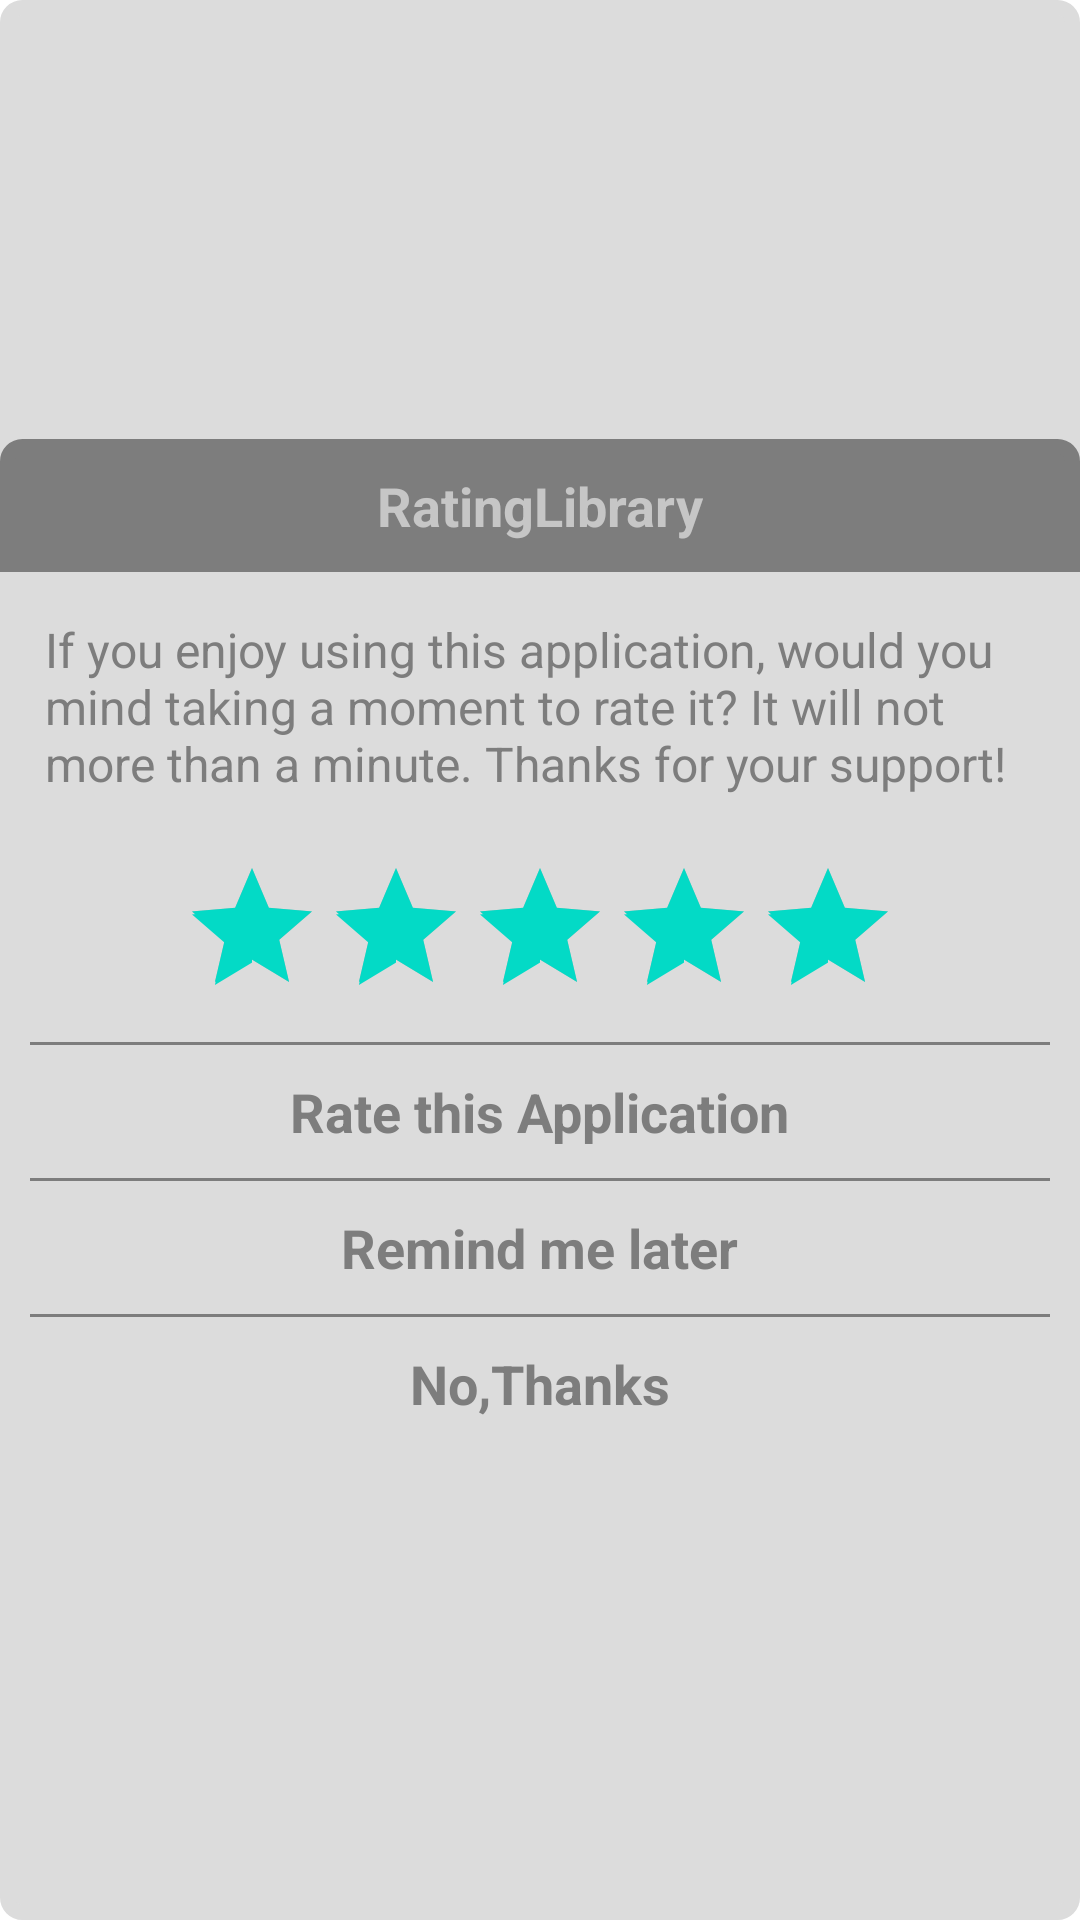

Reconstruct the res/layout file that produces this screen, plus the resources it refers to.
<!-- AndroidManifest.xml: fallback theme Theme.MaterialComponents.DayNight.NoActionBar -->
<!-- res/layout/activity_rate_pop_up_lite_gray.xml -->
<?xml version="1.0" encoding="utf-8"?>
<LinearLayout
    android:id="@+id/ll_rate_layout"
    xmlns:android="http://schemas.android.com/apk/res/android"
    xmlns:app="http://schemas.android.com/apk/res-auto"
    xmlns:tools="http://schemas.android.com/tools"
    android:layout_width="match_parent"
    android:layout_height="wrap_content"
    android:orientation="vertical"
    android:layout_gravity="center"
    android:gravity="center"
    android:background="@drawable/bg_gray">

    <LinearLayout
        android:id="@+id/ll_name"
        android:background="@drawable/bg_top_header"
        android:layout_width="match_parent"
        android:layout_height="wrap_content"
        android:orientation="vertical"
        android:layout_gravity="center"
        android:gravity="center"
        android:padding="@dimen/padding_medium">

        <TextView
            android:id="@+id/txt_name"
            android:layout_width="wrap_content"
            android:layout_height="wrap_content"
            android:text="@string/app_name"
            android:textStyle="bold"
            android:textSize="@dimen/textlargesize"
            android:textColor="@color/text_color_gray"/>

    </LinearLayout>

    <LinearLayout
        android:layout_width="match_parent"
        android:layout_height="wrap_content"
        android:orientation="vertical"
        android:layout_gravity="center"
        android:gravity="center"
        android:padding="@dimen/padding_medium">


        <TextView
            android:layout_margin="@dimen/margin_small"
            android:id="@+id/txt_message"
            android:layout_width="wrap_content"
            android:layout_height="wrap_content"
            android:textColor="@color/text_color_dark_gray"
            android:textSize="@dimen/textnormalsize"
            android:text="@string/if_you_enjoy_using_app"/>

        <RatingBar
            android:layout_width="wrap_content"
            android:layout_height="wrap_content"
            android:id="@+id/ratingBar"
            android:max="5"
            android:rating="5"
            android:numStars="5"
            android:layout_gravity="center"
            android:layout_marginTop="@dimen/margin_large" />


        <View
            android:layout_marginTop="@dimen/margin_small"
            android:layout_width="match_parent"
            android:layout_height="1dp"
            android:background="@color/devider_color_gray" />

        <TextView
            android:layout_margin="@dimen/margin_small"
            android:padding="@dimen/padding_small"
            android:id="@+id/txt_rate_this_app"
            android:layout_width="wrap_content"
            android:layout_height="wrap_content"
            android:textColor="@color/text_color_dark_gray"
            android:textSize="@dimen/textlargesize"
            android:text="@string/rate_this_app"
            android:textStyle="bold"/>

        <View
            android:layout_width="match_parent"
            android:layout_height="1dp"
            android:background="@color/devider_color_gray" />

        <TextView
            android:layout_margin="@dimen/margin_small"
            android:padding="@dimen/padding_small"
            android:id="@+id/txt_remind_me_later"
            android:layout_width="wrap_content"
            android:layout_height="wrap_content"
            android:textColor="@color/text_color_dark_gray"
            android:textSize="@dimen/textlargesize"
            android:text="@string/remind_me_later"
            android:textStyle="bold"/>

        <View
            android:layout_width="match_parent"
            android:layout_height="1dp"
            android:background="@color/devider_color_gray" />

        <TextView
            android:layout_margin="@dimen/margin_small"
            android:padding="@dimen/padding_small"
            android:id="@+id/txt_no_thanks"
            android:layout_width="wrap_content"
            android:layout_height="wrap_content"
            android:text="@string/no_thanks"
            android:textColor="@color/text_color_dark_gray"
            android:textSize="@dimen/textlargesize"
            android:textStyle="bold"/>

    </LinearLayout>
</LinearLayout>
<!-- resources referenced by this layout -->
<resources>
  <color name="devider_color_gray">#7d7d7d</color>
  <color name="text_color_dark_gray">#7d7d7d</color>
  <color name="text_color_gray">#c6c6c6</color>
  <dimen name="margin_large">15dp</dimen>
  <dimen name="margin_small">5dp</dimen>
  <dimen name="padding_medium">10dp</dimen>
  <dimen name="padding_small">5dp</dimen>
  <dimen name="textlargesize">18sp</dimen>
  <dimen name="textnormalsize">16sp</dimen>
  <!-- drawable bg_gray (drawable) -->
  <?xml version="1.0" encoding="utf-8"?>
  <shape xmlns:android="http://schemas.android.com/apk/res/android">
      <stroke android:width="5dp" android:color="@color/bg_color_gray" />
      <corners android:radius="5dp" />
      <solid android:color="@color/bg_color_gray"/>
  </shape>
  <!-- drawable bg_top_header (drawable) -->
  <?xml version="1.0" encoding="utf-8"?>
  <shape xmlns:android="http://schemas.android.com/apk/res/android">
      <stroke android:width="5dp" android:color="@color/bg_top_header" />
      <corners
          android:bottomLeftRadius="0dp"
          android:bottomRightRadius="0dp"
          android:topLeftRadius="5dp"
          android:topRightRadius="5dp" />
      <solid android:color="@color/bg_top_header"/>
  </shape>
  <string name="app_name">RatingLibrary</string>
  <string name="if_you_enjoy_using_app">If you enjoy using this application, would you mind taking a moment to rate it? It will not more than a minute. Thanks for your support!</string>
  <string name="no_thanks">No,Thanks</string>
  <string name="rate_this_app">Rate this Application</string>
  <string name="remind_me_later">Remind me later</string>
  <color name="bg_color_gray">#DCDCDC</color>
  <color name="bg_top_header">#7d7d7d</color>
</resources>
